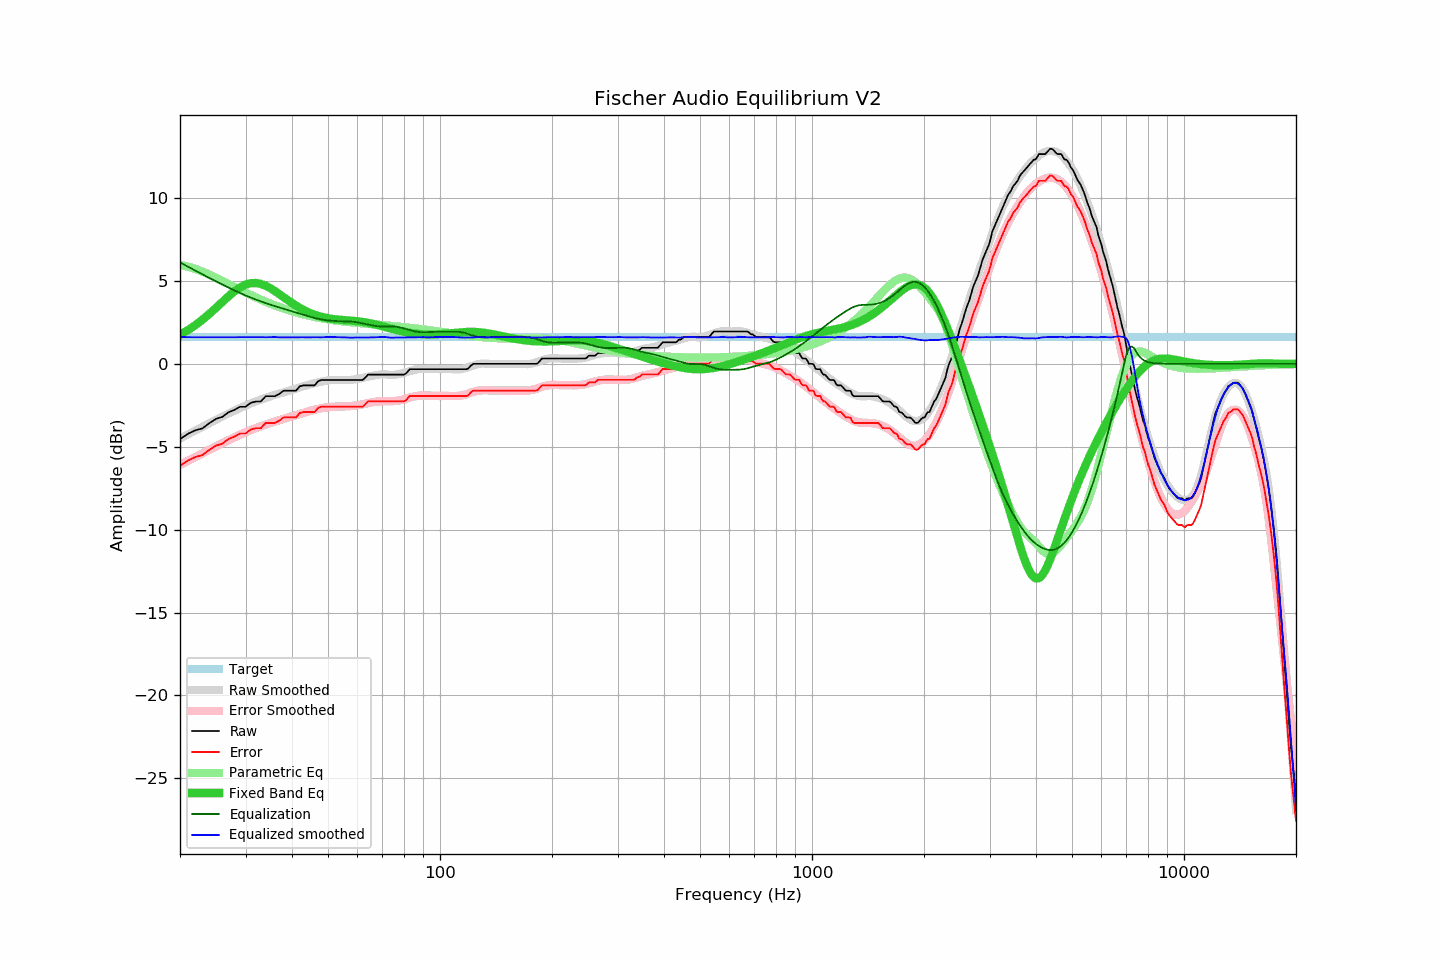

Values plotted in this chart, from the file beside it:
frequency, raw, error, smoothed, error_smoothed, equalization, parametric_eq, equalized_raw, equalized_smoothed, target
20, -4.54, -6.15, -4.50, -6.10, 6.12, 1.75, 1.58, 1.62, 1.61
21, -4.22, -5.83, -4.26, -5.85, 5.86, 2.03, 1.64, 1.61, 1.61
22, -4.01, -5.62, -4.02, -5.62, 5.62, 2.34, 1.61, 1.60, 1.61
23, -3.89, -5.50, -3.79, -5.39, 5.39, 2.67, 1.50, 1.60, 1.61
24, -3.57, -5.18, -3.58, -5.18, 5.18, 3.02, 1.61, 1.60, 1.61
25, -3.32, -4.93, -3.37, -4.98, 4.98, 3.38, 1.66, 1.60, 1.61
26, -3.20, -4.81, -3.18, -4.79, 4.79, 3.73, 1.59, 1.60, 1.61
27, -2.92, -4.53, -3.00, -4.60, 4.60, 4.07, 1.68, 1.61, 1.61
28, -2.78, -4.39, -2.83, -4.43, 4.43, 4.37, 1.65, 1.61, 1.61
29, -2.59, -4.20, -2.67, -4.27, 4.27, 4.61, 1.68, 1.61, 1.61
30, -2.59, -4.20, -2.52, -4.13, 4.13, 4.77, 1.54, 1.61, 1.61
31, -2.35, -3.96, -2.38, -3.99, 3.99, 4.86, 1.64, 1.61, 1.61
32, -2.27, -3.88, -2.26, -3.87, 3.87, 4.88, 1.60, 1.61, 1.61
33, -2.27, -3.88, -2.15, -3.76, 3.76, 4.82, 1.49, 1.61, 1.61
34, -1.95, -3.56, -2.06, -3.66, 3.66, 4.71, 1.71, 1.60, 1.61
35, -1.95, -3.56, -1.96, -3.57, 3.57, 4.56, 1.62, 1.61, 1.61
36, -1.95, -3.56, -1.87, -3.48, 3.48, 4.39, 1.53, 1.61, 1.61
37, -1.81, -3.42, -1.80, -3.40, 3.40, 4.20, 1.59, 1.60, 1.61
38, -1.62, -3.23, -1.72, -3.32, 3.32, 4.02, 1.70, 1.60, 1.61
39, -1.62, -3.23, -1.65, -3.24, 3.24, 3.84, 1.62, 1.59, 1.61
40, -1.62, -3.23, -1.56, -3.17, 3.17, 3.67, 1.55, 1.60, 1.61
41, -1.62, -3.23, -1.49, -3.09, 3.09, 3.51, 1.47, 1.60, 1.61
42, -1.35, -2.96, -1.42, -3.02, 3.02, 3.37, 1.67, 1.60, 1.61
43, -1.30, -2.91, -1.35, -2.95, 2.95, 3.25, 1.65, 1.60, 1.61
44, -1.30, -2.91, -1.29, -2.88, 2.88, 3.14, 1.58, 1.59, 1.61
45, -1.30, -2.91, -1.22, -2.82, 2.82, 3.04, 1.52, 1.60, 1.61
46, -1.30, -2.91, -1.16, -2.77, 2.77, 2.96, 1.47, 1.61, 1.61
47, -1.05, -2.66, -1.12, -2.72, 2.72, 2.89, 1.67, 1.60, 1.61
48, -0.97, -2.58, -1.08, -2.68, 2.68, 2.83, 1.71, 1.60, 1.61
49, -0.97, -2.58, -1.03, -2.64, 2.64, 2.79, 1.67, 1.61, 1.61
50, -0.97, -2.58, -1.00, -2.62, 2.62, 2.75, 1.65, 1.62, 1.61
51, -0.97, -2.58, -0.98, -2.60, 2.60, 2.72, 1.63, 1.62, 1.61
52, -0.97, -2.58, -0.97, -2.59, 2.59, 2.69, 1.62, 1.61, 1.61
53, -0.97, -2.58, -0.97, -2.58, 2.58, 2.67, 1.61, 1.61, 1.61
54, -0.97, -2.58, -0.97, -2.57, 2.57, 2.65, 1.60, 1.60, 1.61
55, -0.97, -2.58, -0.97, -2.57, 2.57, 2.64, 1.60, 1.60, 1.61
56, -0.97, -2.58, -0.97, -2.56, 2.56, 2.63, 1.59, 1.59, 1.61
57, -0.97, -2.58, -0.97, -2.56, 2.56, 2.61, 1.59, 1.58, 1.61
58, -0.97, -2.58, -0.96, -2.54, 2.54, 2.60, 1.57, 1.58, 1.61
59, -0.97, -2.58, -0.94, -2.52, 2.52, 2.58, 1.55, 1.59, 1.61
60, -0.97, -2.58, -0.91, -2.50, 2.50, 2.57, 1.53, 1.59, 1.61
61, -0.97, -2.58, -0.88, -2.47, 2.47, 2.55, 1.50, 1.59, 1.61
62, -0.97, -2.58, -0.85, -2.44, 2.44, 2.53, 1.47, 1.59, 1.61
63, -0.83, -2.44, -0.81, -2.40, 2.40, 2.50, 1.57, 1.59, 1.61
64, -0.65, -2.26, -0.78, -2.37, 2.37, 2.47, 1.72, 1.59, 1.61
65, -0.65, -2.26, -0.74, -2.34, 2.34, 2.44, 1.69, 1.59, 1.61
66, -0.65, -2.26, -0.71, -2.31, 2.31, 2.41, 1.66, 1.60, 1.61
67, -0.65, -2.26, -0.69, -2.29, 2.29, 2.38, 1.64, 1.60, 1.61
68, -0.65, -2.26, -0.66, -2.27, 2.27, 2.34, 1.62, 1.61, 1.61
69, -0.65, -2.26, -0.64, -2.26, 2.26, 2.30, 1.61, 1.62, 1.61
70, -0.65, -2.26, -0.63, -2.25, 2.25, 2.27, 1.60, 1.62, 1.61
71, -0.65, -2.26, -0.63, -2.25, 2.25, 2.23, 1.60, 1.62, 1.61
72, -0.65, -2.26, -0.64, -2.25, 2.25, 2.19, 1.60, 1.61, 1.61
73, -0.65, -2.26, -0.66, -2.25, 2.25, 2.15, 1.60, 1.59, 1.61
74, -0.65, -2.26, -0.67, -2.25, 2.25, 2.12, 1.60, 1.58, 1.61
75, -0.65, -2.26, -0.67, -2.25, 2.25, 2.08, 1.60, 1.58, 1.61
76, -0.65, -2.26, -0.65, -2.24, 2.24, 2.05, 1.59, 1.59, 1.61
77, -0.65, -2.26, -0.63, -2.22, 2.22, 2.02, 1.57, 1.59, 1.61
78, -0.65, -2.26, -0.61, -2.19, 2.19, 1.99, 1.54, 1.59, 1.61
79, -0.65, -2.26, -0.58, -2.17, 2.17, 1.96, 1.52, 1.59, 1.61
... 553 more rows
